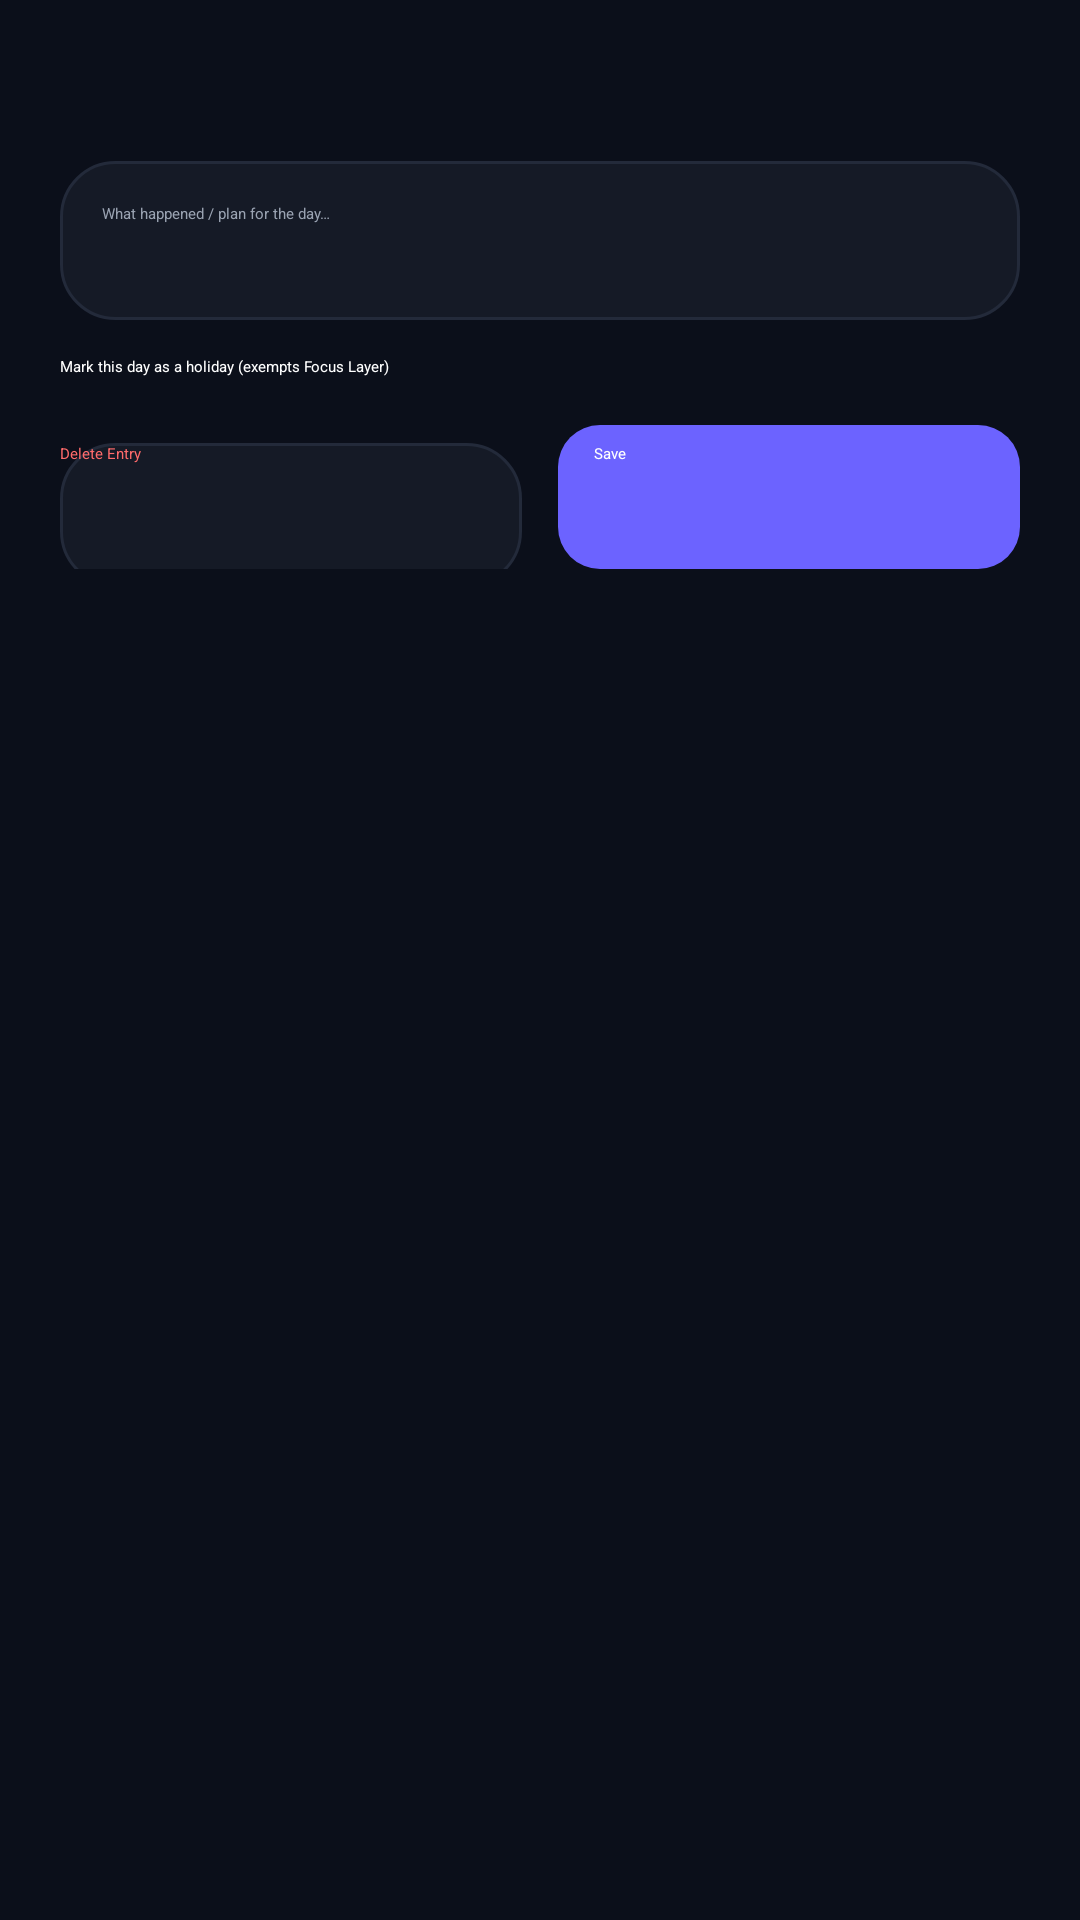

Layout XML and referenced resources for this Android screen:
<!-- AndroidManifest.xml: application theme Theme.FocusGuardPro -->
<!-- res/layout/dialog_diary_entry.xml -->
<?xml version="1.0" encoding="utf-8"?>
<LinearLayout android:orientation="vertical" android:background="@color/background_dark" android:padding="20.0dip" android:layout_width="fill_parent" android:layout_height="wrap_content"
  xmlns:android="http://schemas.android.com/apk/res/android">
    <TextView android:textSize="16.0sp" android:textStyle="bold" android:textColor="@color/text_primary" android:id="@id/tvDialogDate" android:layout_width="fill_parent" android:layout_height="wrap_content" android:layout_marginBottom="12.0dip" />
    <EditText android:textColor="@color/text_primary" android:textColorHint="@color/text_secondary" android:gravity="top" android:id="@id/etDiaryNote" android:background="@drawable/bg_card" android:padding="14.0dip" android:layout_width="fill_parent" android:layout_height="wrap_content" android:layout_marginBottom="12.0dip" android:hint="@string/calendar_dialog_note_hint" android:minLines="4" />
    <CheckBox android:textColor="@color/text_primary" android:id="@id/cbHoliday" android:layout_width="fill_parent" android:layout_height="wrap_content" android:layout_marginBottom="16.0dip" android:text="@string/calendar_dialog_holiday_checkbox" />
    <LinearLayout android:orientation="horizontal" android:layout_width="fill_parent" android:layout_height="wrap_content">
        <Button android:textColor="@color/distract_red" android:id="@id/btnDeleteEntry" android:background="@drawable/bg_card" android:layout_width="0.0dip" android:layout_height="48.0dip" android:text="@string/calendar_dialog_delete" android:layout_weight="1.0" android:textAllCaps="false" android:layout_marginEnd="6.0dip" android:elevation="0.0dip" />
        <Button android:textColor="@color/text_primary" android:id="@id/btnSaveEntry" android:background="@drawable/bg_button_primary" android:layout_width="0.0dip" android:layout_height="48.0dip" android:text="@string/calendar_dialog_save" android:layout_weight="1.0" android:textAllCaps="false" android:layout_marginStart="6.0dip" android:elevation="0.0dip" />
    </LinearLayout>
</LinearLayout>
<!-- resources referenced by this layout -->
<resources>
  <color name="background_dark">#ff0b0f1a</color>
  <color name="distract_red">#ffff6b6b</color>
  <color name="text_primary">#ffffffff</color>
  <color name="text_secondary">#ff9aa3b2</color>
  <!-- drawable bg_button_primary (drawable) -->
  <?xml version="1.0" encoding="utf-8"?>
  <selector
    xmlns:android="http://schemas.android.com/apk/res/android">
      <item android:state_pressed="true">
          <shape>
              <solid android:color="@color/accent_purple_pressed" />
              <corners android:radius="14.0dip" />
              <padding android:left="12.0dip" android:top="6.0dip" android:right="12.0dip" android:bottom="6.0dip" />
          </shape>
      </item>
      <item>
          <shape>
              <solid android:color="@color/accent_purple" />
              <corners android:radius="14.0dip" />
              <padding android:left="12.0dip" android:top="6.0dip" android:right="12.0dip" android:bottom="6.0dip" />
          </shape>
      </item>
  </selector>
  <!-- drawable bg_card (drawable) -->
  <?xml version="1.0" encoding="utf-8"?>
  <shape
    xmlns:android="http://schemas.android.com/apk/res/android">
      <solid android:color="@color/surface_dark" />
      <corners android:radius="18.0dip" />
      <stroke android:width="1.0dip" android:color="@color/card_border" />
  </shape>
  <string name="calendar_dialog_delete">Delete Entry</string>
  <string name="calendar_dialog_holiday_checkbox">Mark this day as a holiday (exempts Focus Layer)</string>
  <string name="calendar_dialog_note_hint">What happened / plan for the day…</string>
  <string name="calendar_dialog_save">Save</string>
  <color name="accent_purple_pressed">#ff5a52e0</color>
  <color name="accent_purple">#ff6c63ff</color>
  <color name="surface_dark">#ff151a26</color>
  <color name="card_border">#ff232a3a</color>
</resources>
